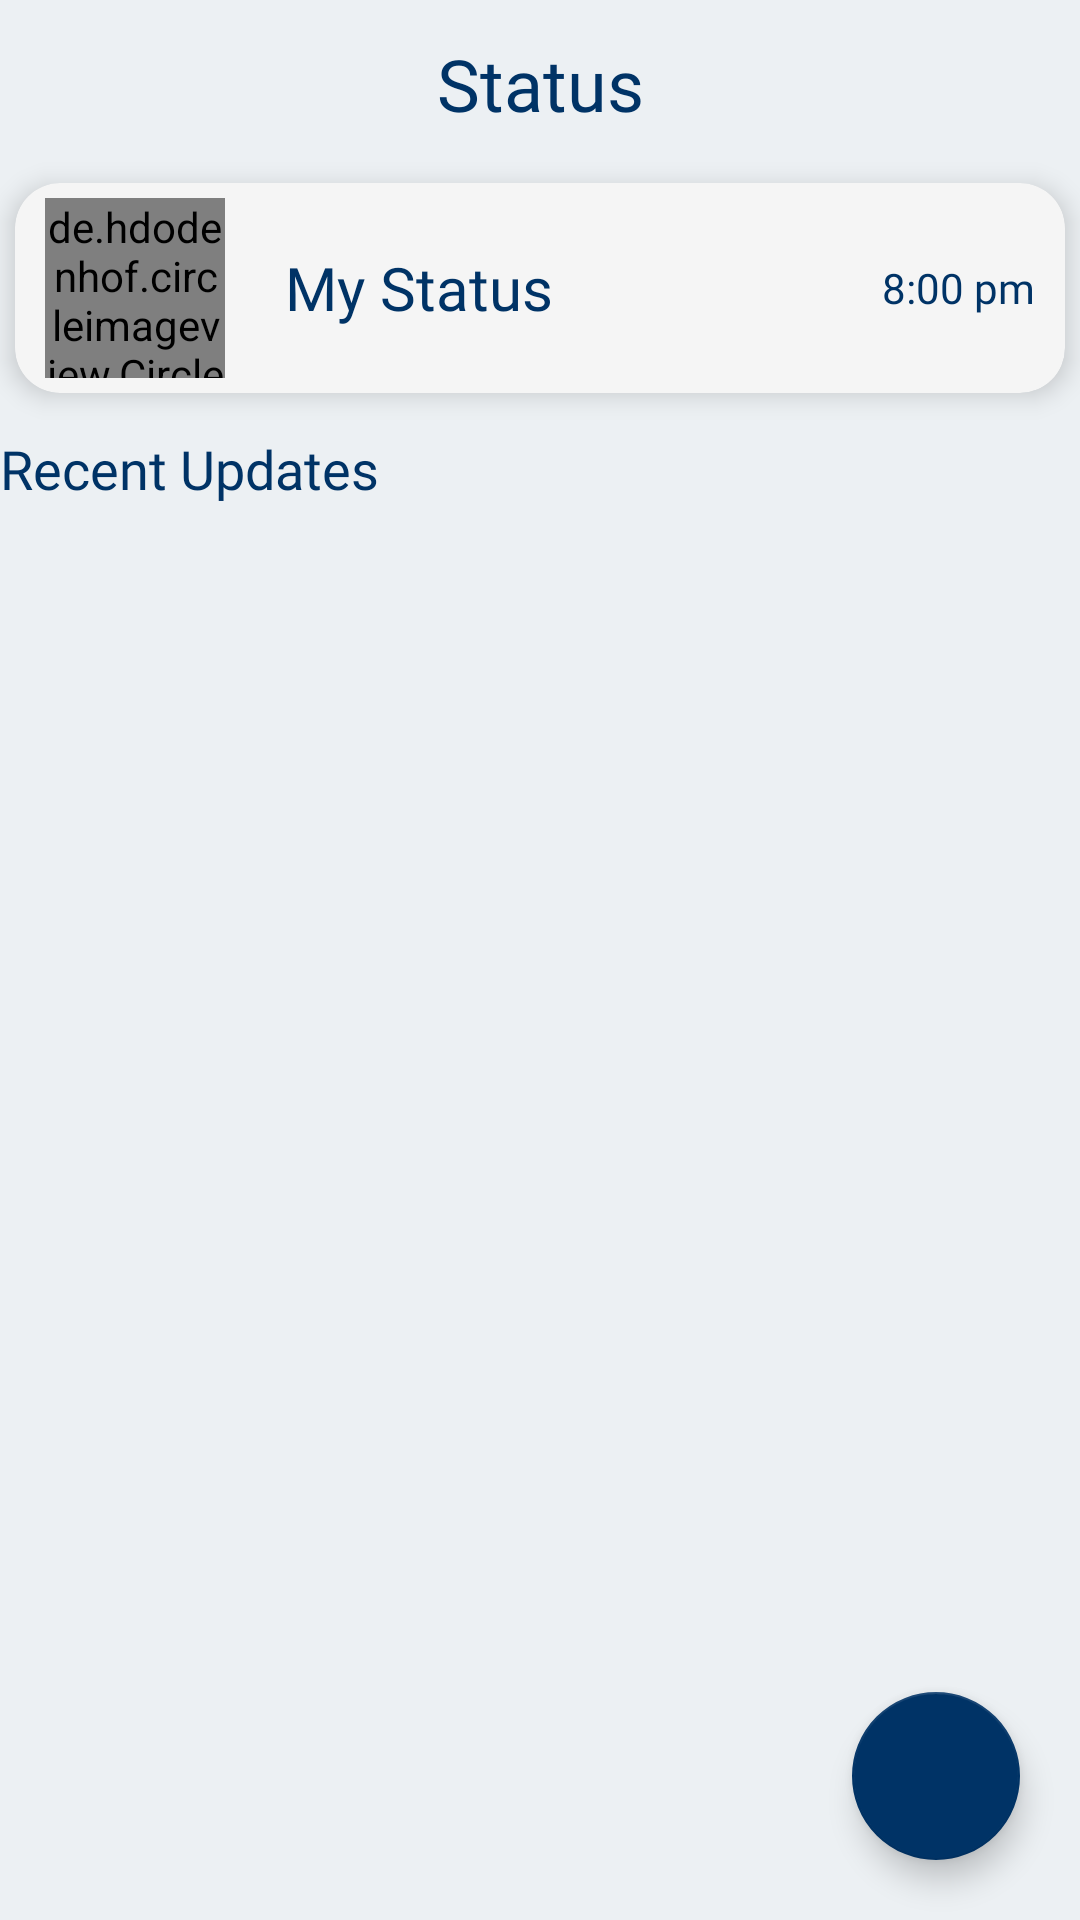

Here is an Android app screen rendered from its layout file. Give the layout XML and the strings, colors and styles it references.
<!-- AndroidManifest.xml: application theme Theme.LetsGossip -->
<!-- res/layout/fragment_status.xml -->
<?xml version="1.0" encoding="utf-8"?>
<layout xmlns:tools="http://schemas.android.com/tools"
    xmlns:android="http://schemas.android.com/apk/res/android"
    xmlns:app="http://schemas.android.com/apk/res-auto">
<FrameLayout
    android:layout_width="match_parent"
    android:layout_height="match_parent"
    tools:context=".fragment.StatusFragment"
    android:background="@color/light_background">

    <RelativeLayout
        android:layout_width="match_parent"
        android:layout_height="match_parent">

        <androidx.appcompat.widget.Toolbar
            android:id="@+id/tb"
            android:layout_width="match_parent"
            android:layout_height="wrap_content"
            app:navigationIcon="@drawable/ic_baseline_arrow_back_24">

            <TextView
                android:layout_width="wrap_content"
                android:layout_height="wrap_content"
                android:layout_gravity="center"
                android:fontFamily="@font/ubuntu_b"
                android:text="Status"
                android:textColor="@color/text_color"
                android:textSize="24sp" />
        </androidx.appcompat.widget.Toolbar>
        <androidx.cardview.widget.CardView
            android:id="@+id/cv"
            android:layout_width="match_parent"
            android:layout_height="70dp"
            android:layout_below="@id/tb"
            android:layout_margin="5dp"
            app:cardCornerRadius="15dp"
            app:cardBackgroundColor="@color/card_bg"
            app:cardElevation="5dp">

            <RelativeLayout
                android:layout_width="match_parent"
                android:layout_height="match_parent">

                <de.hdodenhof.circleimageview.CircleImageView
                    android:id="@+id/profImgResent"
                    android:layout_width="60dp"
                    android:layout_height="60dp"
                    android:layout_centerVertical="true"
                    android:layout_marginStart="10dp"
                    android:src="@drawable/user" />
                <TextView
                    android:id="@+id/recent_time"
                    android:layout_width="wrap_content"
                    android:layout_height="wrap_content"
                    android:text="8:00 pm"
                    android:fontFamily="@font/ubuntu_l"
                    android:textSize="14sp"
                    android:layout_centerVertical="true"
                    android:layout_marginEnd="10dp"
                    android:textColor="@color/text_color"
                    android:layout_alignParentEnd="true"/>

                <LinearLayout
                    android:layout_width="match_parent"
                    android:layout_height="match_parent"
                    android:layout_marginStart="20dp"
                    android:layout_toEndOf="@id/profImgResent"
                    android:gravity="center"
                    android:orientation="vertical">

                    <TextView
                        android:id="@+id/nameRecent"
                        android:layout_width="match_parent"
                        android:layout_height="wrap_content"
                        android:fontFamily="@font/ubuntu_b"
                        android:text="My Status"
                        android:textColor="@color/text_color"
                        android:textSize="20sp" />
                </LinearLayout>

            </RelativeLayout>


        </androidx.cardview.widget.CardView>


        <TextView
            android:id="@+id/tv_updates"
            android:layout_width="wrap_content"
            android:layout_height="wrap_content"
            android:layout_below="@id/cv"
            android:layout_marginTop="8dp"
            android:fontFamily="@font/ubuntu_m"
            android:text="Recent Updates"
            android:textColor="@color/text_color"
            android:textSize="18sp" />

        <androidx.recyclerview.widget.RecyclerView
            android:id="@+id/rv_status"
            android:layout_width="match_parent"
            android:layout_height="match_parent"
            android:layout_below="@id/tv_updates"
            android:layout_marginTop="8dp"
            android:orientation="vertical" />

        <com.google.android.material.floatingactionbutton.FloatingActionButton
            android:id="@+id/fab_status"
            android:layout_width="wrap_content"
            android:layout_height="wrap_content"
            android:layout_alignParentEnd="true"
            android:layout_alignParentBottom="true"
            android:layout_marginStart="20dp"
            android:layout_marginTop="20dp"
            android:layout_marginEnd="20dp"
            android:layout_marginBottom="20dp"
            android:contentDescription="Add Image"
            android:src="@drawable/ic_baseline_add_a_photo_24"
            app:backgroundTint="@color/text_color"
            app:tint="@color/white" />

    </RelativeLayout>

</FrameLayout>
</layout>
<!-- resources referenced by this layout -->
<resources>
  <color name="card_bg">#f5f5f5</color>
  <color name="light_background">#ecf0f3</color>
  <color name="text_color">#003366</color>
  <color name="white">#FFFFFFFF</color>
  <style name="Theme.LetsGossip" parent="Theme.MaterialComponents.DayNight.NoActionBar">
          
          <item name="colorPrimary">@color/purple_500</item>
          <item name="colorPrimaryVariant">@color/purple_700</item>
          <item name="colorOnPrimary">@color/white</item>
          
          <item name="colorSecondary">@color/teal_200</item>
          <item name="colorSecondaryVariant">@color/teal_700</item>
          <item name="colorOnSecondary">@color/black</item>
          <item name="android:windowContentTransitions">true</item>
          
          <item name="android:statusBarColor" tools:targetApi="l">@color/light_background</item>
          
      </style>
  <color name="purple_500">#FF6200EE</color>
  <color name="purple_700">#FF3700B3</color>
  <color name="teal_200">#FF03DAC5</color>
  <color name="teal_700">#FF018786</color>
  <color name="black">#FF000000</color>
</resources>
